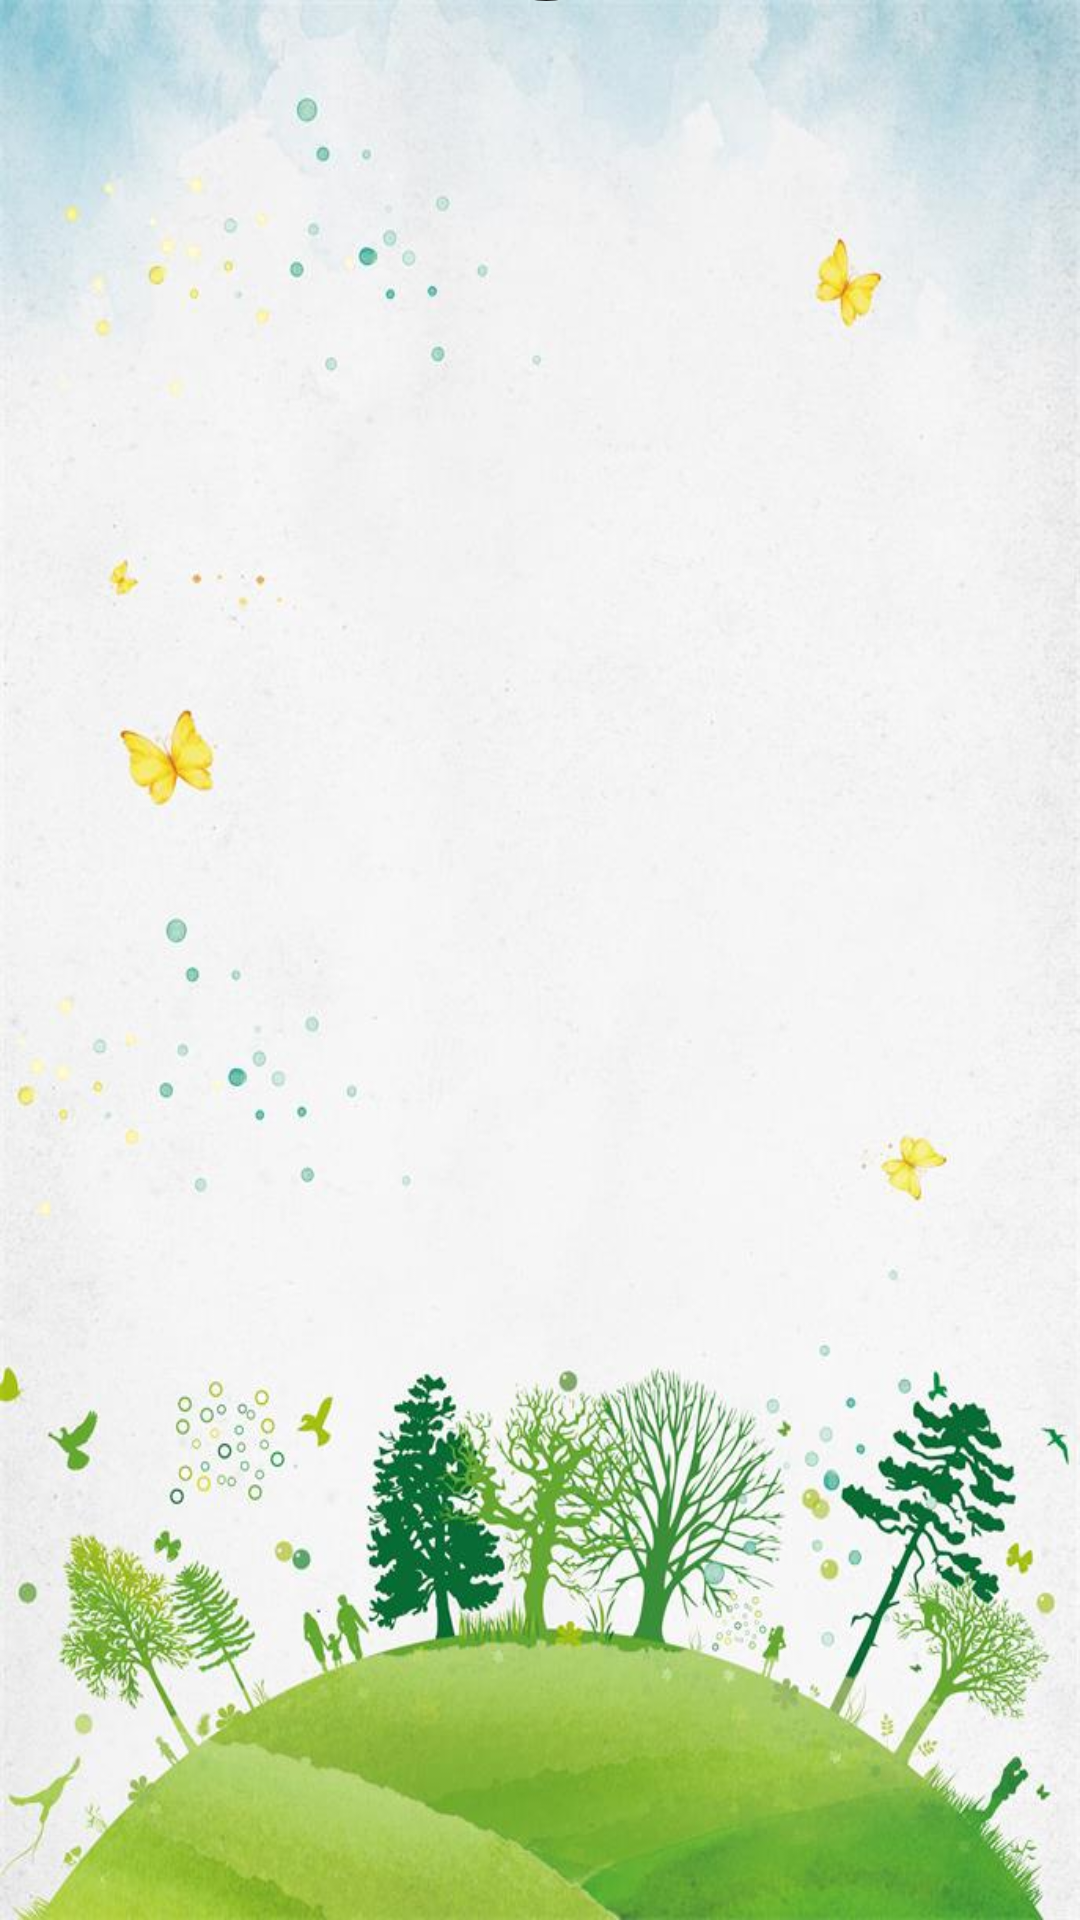

Here is an Android app screen rendered from its layout file. Give the layout XML and the strings, colors and styles it references.
<!-- AndroidManifest.xml: application theme android:Theme.Holo.Light.NoActionBar -->
<!-- res/layout/activity_main.xml -->
<RelativeLayout xmlns:android="http://schemas.android.com/apk/res/android"
    xmlns:tools="http://schemas.android.com/tools"
    android:layout_width="match_parent"
    android:layout_height="match_parent"
    tools:context="cn.epicfx.winfxk.byenchant.MainActivity" >

    <ImageView
        android:id="@+id/imageView1"
        android:layout_width="match_parent"
        android:layout_height="match_parent"
        android:adjustViewBounds="true"
        android:contentDescription="@string/app_name"
        android:scaleType="fitXY"
        android:src="@drawable/backg" />

    <ImageView
        android:id="@+id/imageView2"
        android:layout_width="match_parent"
        android:layout_height="match_parent"
        android:layout_marginEnd="45dp"
        android:layout_marginStart="55dp"
        android:adjustViewBounds="true"
        android:alpha="0"
        android:contentDescription="@string/app_name"
        android:scaleType="fitEnd"
        android:src="@drawable/go" />

    <ImageView
        android:id="@+id/imageView3"
        android:layout_width="match_parent"
        android:layout_height="60dp"
        android:layout_marginTop="-60dp"
        android:adjustViewBounds="true"
        android:contentDescription="@string/app_name"
        android:scaleType="fitCenter"
        android:src="@drawable/by" />

</RelativeLayout>
<!-- resources referenced by this layout -->
<resources>
  <!-- drawable backg: jpg bitmap (drawable-hdpi, 71993 bytes) -->
  <!-- drawable by: png bitmap (drawable-ldpi, 70599 bytes) -->
  <!-- drawable go: png bitmap (drawable-ldpi, 323675 bytes) -->
  <string name="app_name">ByEnchant</string>
</resources>
